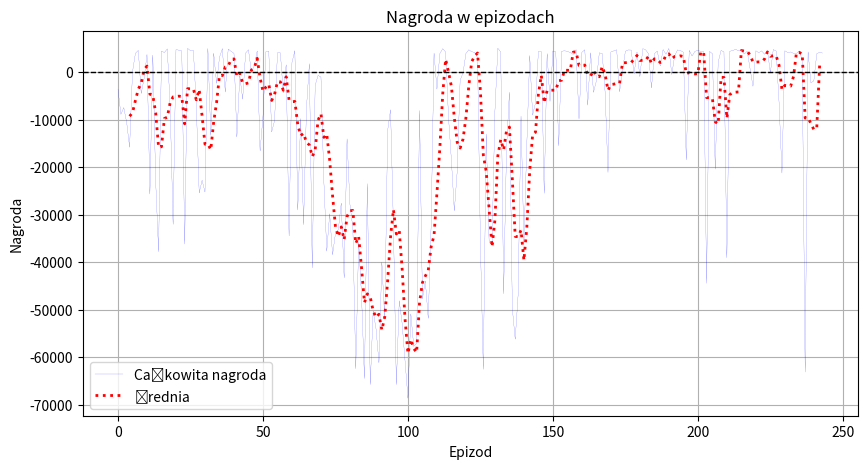

Write Python code to recreate this figure.
import matplotlib.pyplot as plt
import numpy as np

# 🔹 Dane: epizody i odpowiadające im nagrody
episodes = list(range(244))  # Numery epizodów od 0 do 60
rewards = [
    -3633.20, -8892.46, -7489.38, -10653.99, -15834.42,
    29.01, 3939.81, 4547.02, -4506.90, -1384.77,
    3695.19, -25675.08, 3562.55, -23091.03, -37835.33,
    4421.54, 4093.18, 4875.00, -7483.31, -32064.53,
    4703.72, 4605.37, 4438.60, -36208.10, 4974.17,
    4497.64, 4559.78, -7014.22, -25457.10, -22776.06,
    -25253.33, 4959.65, -13332.34, 3957.80, -2387.13,
    3100.17, 4934.07, -4214.41, 4838.02, 4363.34,
    3925.80, -13676.91, -761.68, -5706.18, 3979.79,
    4686.50, -8.95, 1323.69, 4434.11, -16602.79,
    -9370.94, 4274.20, 4401.13, -12610.98, -10220.86,
    4061.07, 4029.20, -4389.49, 1524.70, -34503.27,
    1997.20, 4493.77, -29036.27, -9790.94, -32134.32,
    -7570.37, 1750.37, -41219.16, -2801.77, -720.17,
    -1057.57, -22981.08, -37702.43, -29829.56, -38458.22,
    -33964.54, -33123.46, -27580.49, -43317.44, -14062.26,
    -27880.22, -32795.78, -62442.39, -35800.88, -47118.74,
    -64528.28, -23500.13, -65784.50, -50310.06, -54069.65,
    -61190.76, -40055.33, -52045.02, -12309.04, -7923.48,
    -32395.91, -65796.12, -48134.99, -52922.02, -60708.49,
    -68651.33, -50899.72, -57742.86, -57135.91, -8090.55,
    -47737.14, -43962.85, -51852.85, -32248.92, 3971.03,
    -3591.97, 3880.56, 4908.39, 4230.26, -9587.21,
    -18653.72, -29216.20, -20813.94, -1718.63, -195.09,
    3906.79, 4678.48, 4266.90, 4139.06, 3043.77,
    -36311.17, -62580.86, -13032.61, -35795.88, -36264.40,
    -8215.46, 5011.61, 4220.00, -46664.02, -16166.72,
    -4238.89, -49724.54, -56232.06, -46910.83, -9288.65,
    -36016.96, -15190.12, 3474.52, -9051.72, -6510.83,
    4344.30, 4308.22, -25533.90, 3876.23, -6168.60,
    4430.68, 4249.15, -15526.92, 4362.93, 4473.10,
    4343.36, 4085.08, 3703.25, 4691.84, -9879.78,
    4158.01, 4685.45, -6968.99, 4055.60, -4273.15,
    -1858.75, 4033.52, 3911.32, -4193.37, -21133.81,
    4229.55, 4442.49, 4673.79, -4145.14, 440.84,
    4388.43, 4644.02, 4626.85, -404.77, 4215.14,
    -946.12, 4925.11, 4665.00, 3809.96, -3352.03,
    3857.60, 4422.76, 1289.03, 4716.25, 3746.63,
    4946.74, -511.22, 3435.48, 4652.45, 4512.83,
    4177.74, -18500.14, 4557.11, 3370.46, 4356.25,
    4582.10, 4303.79, 4304.09, -44476.12, 4329.91,
    3880.62, -20436.74, 2092.57, 4549.55, 4224.51,
    -39082.15, 4382.81, 4509.17, 4783.90, 4471.40,
    4512.63, 3787.99, 4383.78, 748.70, -2993.92,
    4473.50, 4073.85, 4449.34, 3736.07, 4455.94,
    -143.14, 4735.36, 4418.37, -6392.10, -21262.68,
    4468.20, 4104.70, 4224.43, 3928.02, 3925.79,
    4447.54, 2429.35, -63154.26, 4252.62, -2268.56,
    -1840.31, 3852.81, 4168.49, 3989.71
]



# 🔹 Obliczanie średniej kroczącej (okno = 5 epizodów)
window_size = 5
moving_avg = np.convolve(rewards, np.ones(window_size)/window_size, mode='valid')

# 🔹 Rysowanie wykresu
plt.figure(figsize=(10, 5))
plt.plot(episodes, rewards,  linewidth=0.1, linestyle='-', color='b', label="Całkowita nagroda")
plt.plot(episodes[window_size-1:], moving_avg, linestyle=':', color='r', linewidth=2, label=f"Średnia")
plt.axhline(y=0, color='black', linestyle='--', linewidth=1)  # Linia y=0 dla odniesienia

# 🔹 Opisy osi
plt.xlabel("Epizod")
plt.ylabel("Nagroda")
plt.title("Nagroda w epizodach")
plt.legend()
plt.grid(True)

# 🔹 Wyświetlenie wykresu
plt.show()
